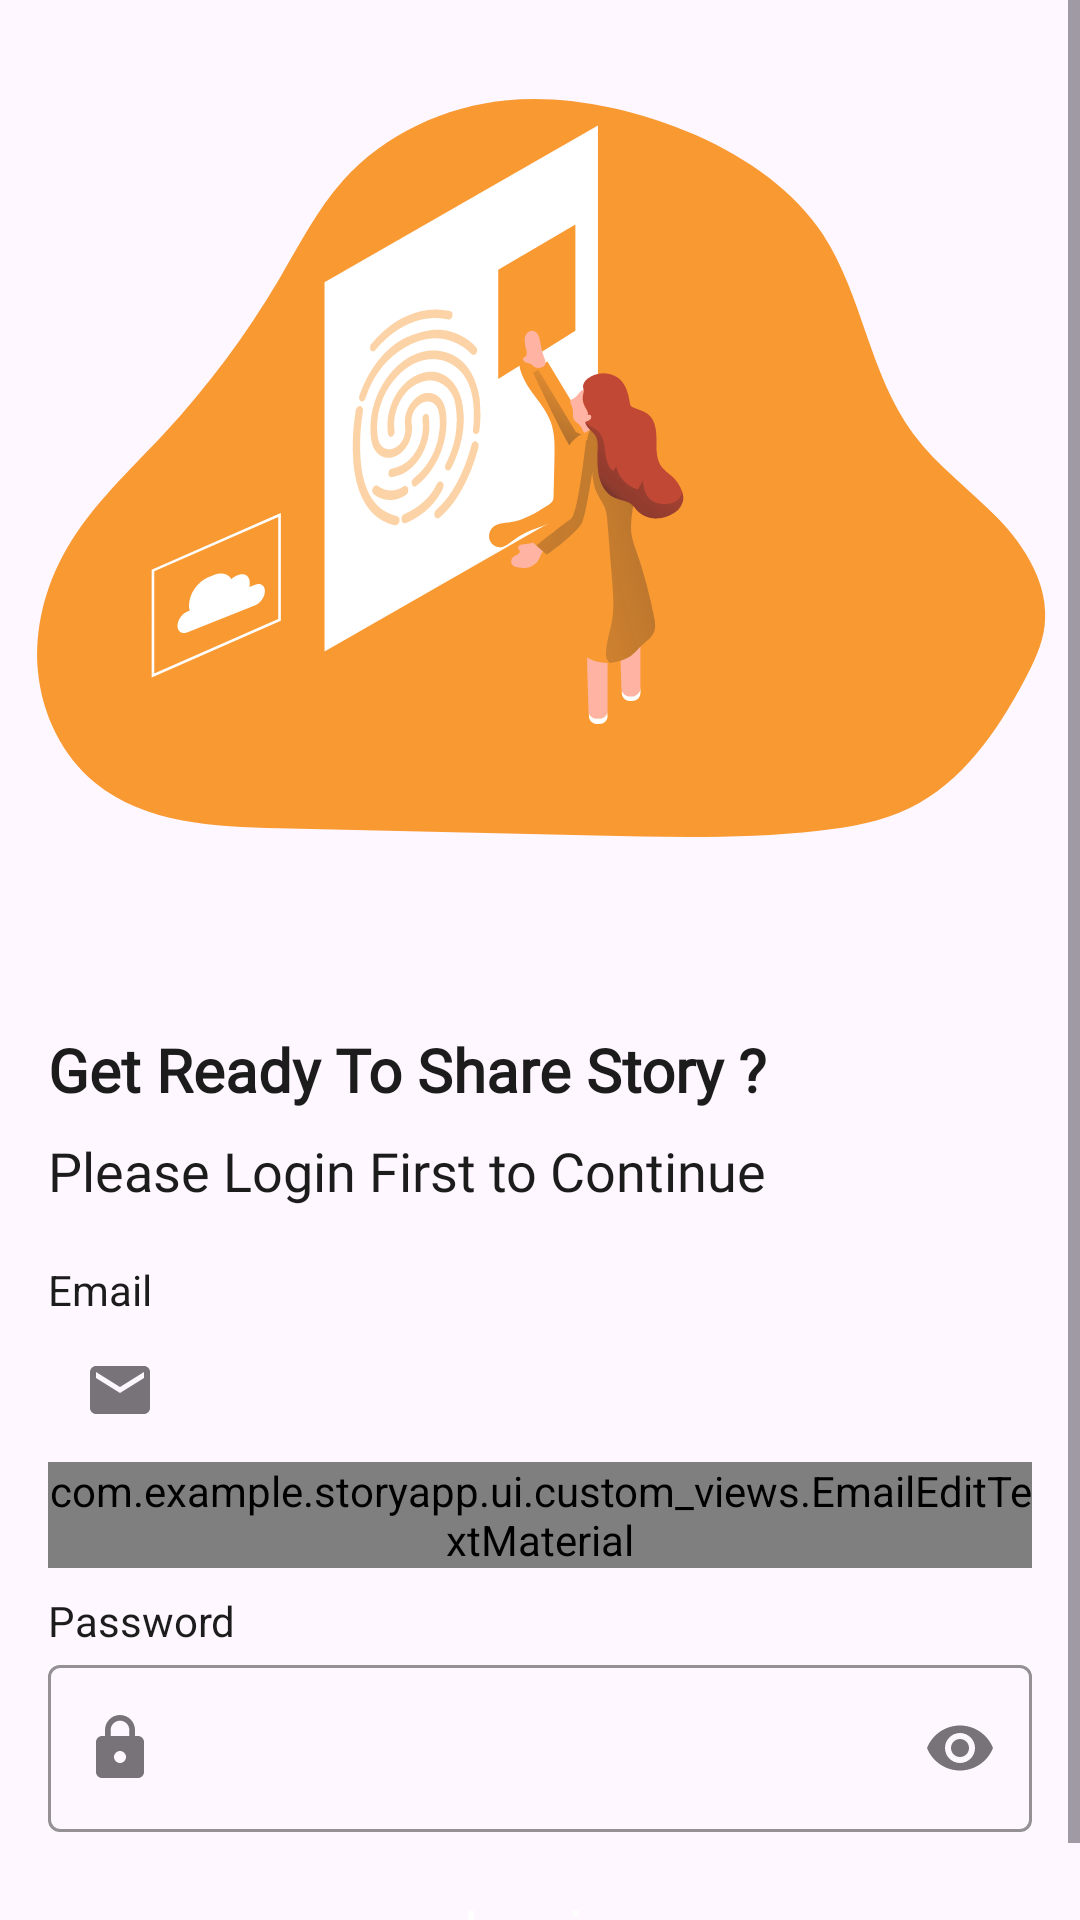

Reconstruct the res/layout file that produces this screen, plus the resources it refers to.
<!-- AndroidManifest.xml: application theme Theme.StoryApp -->
<!-- res/layout/activity_login.xml -->
<?xml version="1.0" encoding="utf-8"?>
<ScrollView xmlns:android="http://schemas.android.com/apk/res/android"
    xmlns:app="http://schemas.android.com/apk/res-auto"
    xmlns:tools="http://schemas.android.com/tools"
    android:id="@+id/main"
    android:layout_width="match_parent"
    android:layout_height="match_parent"
    tools:context=".ui.LoginActivity">

    <androidx.constraintlayout.widget.ConstraintLayout
        android:layout_width="match_parent"
        android:layout_height="wrap_content">

        <ImageView
            android:id="@+id/ivLogin"
            android:layout_width="355dp"
            android:layout_height="343dp"
            android:src="@drawable/svg_login"
            app:layout_constraintEnd_toEndOf="parent"
            app:layout_constraintStart_toStartOf="parent"
            app:layout_constraintTop_toTopOf="parent"
            app:layout_constraintVertical_bias="0.07999998" />

        <TextView
            android:id="@+id/tvTitle"
            style="@style/TextCustom.bold"
            android:layout_marginStart="16dp"
            android:layout_marginEnd="16dp"
            android:text="@string/get_ready_to_share_story"
            android:textColor="@color/black"
            android:textSize="20sp"
            app:layout_constraintStart_toStartOf="parent"
            app:layout_constraintEnd_toEndOf="parent"
            app:layout_constraintTop_toBottomOf="@+id/ivLogin" />

        <TextView
            android:id="@+id/tvDescription"
            style="@style/TextCustom"
            android:layout_marginStart="16dp"
            android:layout_marginEnd="16dp"
            android:layout_marginTop="8dp"
            android:text="@string/please_login_first_to_continue"
            android:textColor="@color/black"
            android:textSize="18sp"
            app:layout_constraintStart_toStartOf="parent"
            app:layout_constraintEnd_toEndOf="parent"
            app:layout_constraintTop_toBottomOf="@+id/tvTitle" />

        <TextView
            android:id="@+id/emailTextView"
            android:layout_width="wrap_content"
            android:layout_height="wrap_content"
            android:layout_marginStart="16dp"
            android:layout_marginTop="18dp"
            android:text="@string/email"
            android:textColor="@color/black"
            app:layout_constraintStart_toStartOf="parent"
            app:layout_constraintTop_toBottomOf="@+id/tvDescription"
            tools:alpha="100" />

        <com.google.android.material.textfield.TextInputLayout
            android:id="@+id/emailEditTextLayout"
            style="@style/Widget.MaterialComponents.TextInputLayout.OutlinedBox"
            android:layout_width="0dp"
            android:layout_height="wrap_content"
            android:layout_marginStart="16dp"
            android:layout_marginEnd="16dp"
            app:boxStrokeColor="@color/orange"
            app:layout_constraintEnd_toEndOf="parent"
            app:layout_constraintStart_toStartOf="parent"
            app:layout_constraintTop_toBottomOf="@+id/emailTextView"
            app:startIconDrawable="@drawable/ic_email"
            tools:alpha="100">

            <com.example.storyapp.ui.custom_views.EmailEditTextMaterial
                android:id="@+id/emailEditText"
                android:layout_width="match_parent"
                android:layout_height="wrap_content"
                android:ems="10"
                android:inputType="textEmailAddress"
                tools:ignore="SpeakableTextPresentCheck" />
        </com.google.android.material.textfield.TextInputLayout>

        <TextView
            android:id="@+id/passwordTextView"
            android:layout_width="wrap_content"
            android:layout_height="wrap_content"
            android:layout_marginStart="16dp"
            android:layout_marginTop="8dp"
            android:text="@string/password"
            android:textColor="@color/black"
            app:layout_constraintStart_toStartOf="parent"
            app:layout_constraintTop_toBottomOf="@+id/emailEditTextLayout"
            tools:alpha="100" />

        <com.google.android.material.textfield.TextInputLayout
            android:id="@+id/passwordEditTextLayout"
            style="@style/Widget.MaterialComponents.TextInputLayout.OutlinedBox"
            android:layout_width="0dp"
            android:layout_height="wrap_content"
            android:layout_marginStart="16dp"
            android:layout_marginEnd="16dp"
            app:endIconMode="password_toggle"
            app:boxStrokeColor="@color/orange"
            app:layout_constraintEnd_toEndOf="parent"
            app:layout_constraintStart_toStartOf="parent"
            app:layout_constraintTop_toBottomOf="@+id/passwordTextView"
            app:startIconDrawable="@drawable/ic_lock"
            tools:alpha="100">

            <com.google.android.material.textfield.TextInputEditText
                android:id="@+id/passwordEditText"
                android:layout_width="match_parent"
                android:layout_height="wrap_content"
                android:ems="10"
                android:inputType="textPassword"
                tools:ignore="SpeakableTextPresentCheck" />
        </com.google.android.material.textfield.TextInputLayout>

        <FrameLayout
            android:id="@+id/buttonFrame"
            android:layout_width="0dp"
            android:layout_height="wrap_content"
            android:layout_marginStart="16dp"
            android:layout_marginEnd="16dp"
            android:layout_marginTop="8dp"
            app:layout_constraintStart_toStartOf="parent"
            app:layout_constraintEnd_toEndOf="parent"
            app:layout_constraintTop_toBottomOf="@+id/passwordEditTextLayout">

            
            <ProgressBar
                android:id="@+id/progressBar"
                android:layout_width="wrap_content"
                android:layout_height="wrap_content"
                android:layout_gravity="center"
                android:visibility="gone"
                android:indeterminate="true" />

            
            <Button
                android:id="@+id/btnLogin"
                style="@style/RoundedButton"
                android:layout_width="match_parent"
                android:layout_height="wrap_content"
                android:backgroundTint="@color/orange"
                android:text="@string/login"
                android:textSize="18sp" />
        </FrameLayout>
    </androidx.constraintlayout.widget.ConstraintLayout>


</ScrollView>
<!-- resources referenced by this layout -->
<resources>
  <color name="black">#1C1C1C</color>
  <color name="orange">#F99932</color>
  <!-- drawable ic_email (drawable) -->
  <vector xmlns:android="http://schemas.android.com/apk/res/android" android:height="24dp" android:tint="@color/black" android:viewportHeight="24" android:viewportWidth="24" android:width="24dp">
        
      <path android:fillColor="@color/black" android:pathData="M20,4L4,4c-1.1,0 -1.99,0.9 -1.99,2L2,18c0,1.1 0.9,2 2,2h16c1.1,0 2,-0.9 2,-2L22,6c0,-1.1 -0.9,-2 -2,-2zM20,8l-8,5 -8,-5L4,6l8,5 8,-5v2z"/>
      
  </vector>
  <!-- drawable ic_lock (drawable) -->
  <vector xmlns:android="http://schemas.android.com/apk/res/android"
      android:width="24dp"
      android:height="24dp"
      android:viewportWidth="24"
      android:viewportHeight="24"
      android:tint="@color/black">
      <path
          android:fillColor="@color/black"
          android:pathData="M18,8h-1L17,6c0,-2.76 -2.24,-5 -5,-5S7,3.24 7,6v2L6,8c-1.1,0 -2,0.9 -2,2v10c0,1.1 0.9,2 2,2h12c1.1,0 2,-0.9 2,-2L20,10c0,-1.1 -0.9,-2 -2,-2zM12,17c-1.1,0 -2,-0.9 -2,-2s0.9,-2 2,-2 2,0.9 2,2 -0.9,2 -2,2zM15.1,8L8.9,8L8.9,6c0,-1.71 1.39,-3.1 3.1,-3.1 1.71,0 3.1,1.39 3.1,3.1v2z"/>
  </vector>
  <!-- drawable svg_login: vector/xml drawable (drawable, 17138 chars, omitted) -->
  <string name="email">Email</string>
  <string name="get_ready_to_share_story">Get Ready To Share Story ?</string>
  <string name="login">Login</string>
  <string name="password">Password</string>
  <string name="please_login_first_to_continue">Please Login First to Continue</string>
  <style name="RoundedButton" parent="Widget.MaterialComponents.Button">
          <item name="cornerRadius">8dp</item>
          <item name="android:textColor">@color/white</item>
          <item name="android:layout_width">match_parent</item>
          <item name="android:layout_height">wrap_content</item>
          <item name="android:fontFamily">@font/open_sans</item>
          <item name="android:padding">8dp</item>
          <item name="textAllCaps">false</item>
      </style>
  <style name="TextCustom" parent="Widget.MaterialComponents.TextView">
          <item name="android:fontFamily">@font/open_sans</item>
          <item name="android:layout_width">match_parent</item>
          <item name="android:layout_height">wrap_content</item>
      </style>
  <style name="TextCustom.bold" parent="TextCustom">
          <item name="android:fontFamily">@font/open_sans_semibold</item>
          <item name="android:textStyle">bold</item>
      </style>
  <style name="Theme.StoryApp" parent="Base.Theme.StoryApp" />
  <color name="white">#FFFFFFFF</color>
  <style name="Base.Theme.StoryApp" parent="Theme.Material3.DayNight.NoActionBar">
          
          
          <item name="colorPrimary">@color/orange</item>
      </style>
</resources>
